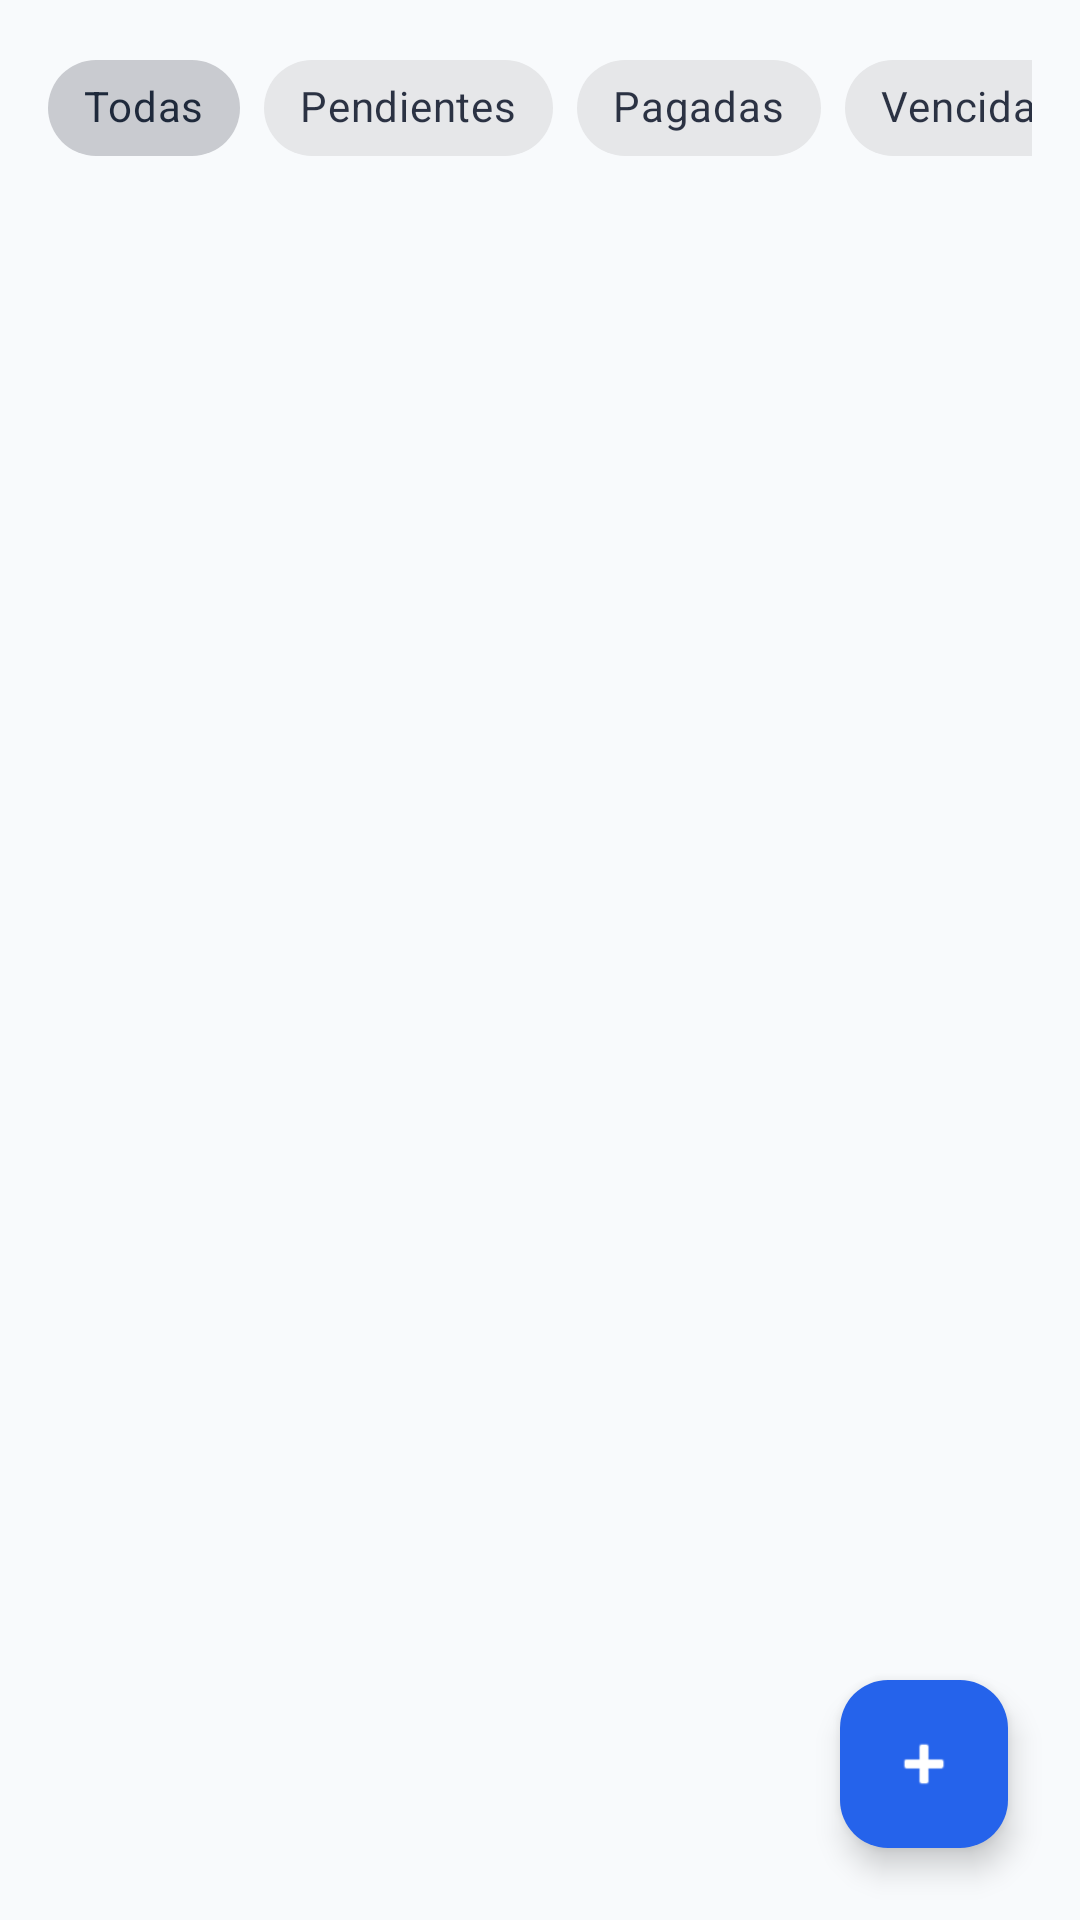

Produce the Android XML layout that renders to this screen, including the resource entries it uses.
<!-- AndroidManifest.xml: application theme Theme.BaseBoss -->
<!-- res/layout/fragment_lista_facturas.xml -->
<?xml version="1.0" encoding="utf-8"?>
<androidx.coordinatorlayout.widget.CoordinatorLayout
    xmlns:android="http://schemas.android.com/apk/res/android"
    xmlns:app="http://schemas.android.com/apk/res-auto"
    android:layout_width="match_parent"
    android:layout_height="match_parent"
    android:background="@color/color_fondo">

    <androidx.constraintlayout.widget.ConstraintLayout
        android:layout_width="match_parent"
        android:layout_height="match_parent">

        
        <HorizontalScrollView
            android:id="@+id/scroll_chips"
            android:layout_width="match_parent"
            android:layout_height="wrap_content"
            android:layout_marginTop="12dp"
            android:paddingHorizontal="16dp"
            android:scrollbars="none"
            app:layout_constraintTop_toTopOf="parent">

            <com.google.android.material.chip.ChipGroup
                android:id="@+id/grupo_chips_estados"
                android:layout_width="wrap_content"
                android:layout_height="wrap_content"
                app:selectionRequired="true"
                app:singleSelection="true">

                <com.google.android.material.chip.Chip
                    android:id="@+id/chip_todos"
                    style="@style/Widget.MaterialComponents.Chip.Choice"
                    android:layout_width="wrap_content"
                    android:layout_height="wrap_content"
                    android:checked="true"
                    android:text="Todas" />

                <com.google.android.material.chip.Chip
                    android:id="@+id/chip_pendientes"
                    style="@style/Widget.MaterialComponents.Chip.Choice"
                    android:layout_width="wrap_content"
                    android:layout_height="wrap_content"
                    android:text="Pendientes" />

                <com.google.android.material.chip.Chip
                    android:id="@+id/chip_pagadas"
                    style="@style/Widget.MaterialComponents.Chip.Choice"
                    android:layout_width="wrap_content"
                    android:layout_height="wrap_content"
                    android:text="Pagadas" />

                <com.google.android.material.chip.Chip
                    android:id="@+id/chip_vencidas"
                    style="@style/Widget.MaterialComponents.Chip.Choice"
                    android:layout_width="wrap_content"
                    android:layout_height="wrap_content"
                    android:text="Vencidas" />

                <com.google.android.material.chip.Chip
                    android:id="@+id/chip_borradores"
                    style="@style/Widget.MaterialComponents.Chip.Choice"
                    android:layout_width="wrap_content"
                    android:layout_height="wrap_content"
                    android:text="Borradores" />
            </com.google.android.material.chip.ChipGroup>
        </HorizontalScrollView>

        <androidx.recyclerview.widget.RecyclerView
            android:id="@+id/recycler_facturas"
            android:layout_width="match_parent"
            android:layout_height="0dp"
            android:layout_marginTop="8dp"
            android:clipToPadding="false"
            android:paddingBottom="80dp"
            app:layout_constraintBottom_toBottomOf="parent"
            app:layout_constraintTop_toBottomOf="@id/scroll_chips" />

        <TextView
            android:id="@+id/texto_facturas_vacio"
            android:layout_width="wrap_content"
            android:layout_height="wrap_content"
            android:text="No hay facturas registradas"
            android:textColor="@color/texto_secundario"
            android:textSize="16sp"
            android:visibility="gone"
            app:layout_constraintBottom_toBottomOf="parent"
            app:layout_constraintEnd_toEndOf="parent"
            app:layout_constraintStart_toStartOf="parent"
            app:layout_constraintTop_toBottomOf="@id/scroll_chips" />

    </androidx.constraintlayout.widget.ConstraintLayout>

    <com.google.android.material.floatingactionbutton.FloatingActionButton
        android:id="@+id/fab_nueva_factura"
        android:layout_width="wrap_content"
        android:layout_height="wrap_content"
        android:layout_gravity="bottom|end"
        android:layout_margin="24dp"
        android:backgroundTint="@color/color_secundario"
        android:contentDescription="Nueva Factura"
        android:src="@android:drawable/ic_input_add"
        app:tint="@color/texto_claro" />

</androidx.coordinatorlayout.widget.CoordinatorLayout>
<!-- resources referenced by this layout -->
<resources>
  <color name="color_fondo">#F8FAFC</color>
  <color name="color_secundario">#2563EB</color>
  <color name="texto_claro">#FFFFFF</color>
  <color name="texto_secundario">#64748B</color>
  <style name="Theme.BaseBoss" parent="Theme.Material3.DayNight.NoActionBar">
          
          <item name="colorPrimary">@color/color_primario</item>
          <item name="colorOnPrimary">@color/texto_claro</item>
          <item name="colorSecondary">@color/color_secundario</item>
          <item name="colorOnSecondary">@color/texto_claro</item>
  
          
          <item name="android:windowBackground">@color/color_fondo</item>
          <item name="colorSurface">@color/color_superficie</item>
          <item name="colorOnSurface">@color/texto_primario</item>
  
          
          <item name="android:statusBarColor">@color/color_primario_variante</item>
          <item name="android:windowLightStatusBar">false</item>
      </style>
  <color name="color_primario">#1E293B</color>
  <color name="color_superficie">#FFFFFF</color>
  <color name="texto_primario">#0F172A</color>
  <color name="color_primario_variante">#0F172A</color>
</resources>
